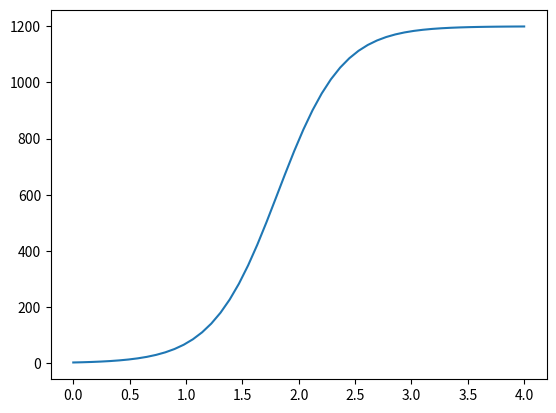

Source code (Python):

# coding: utf-8

# In[20]:

def richardsCurve(Velocity,B,M,g):
    return 1200*(1+.1835*np.exp(-1*B*(Velocity-M)))**(-1/g)


# In[21]:

import scipy.optimize
import numpy as np

velocities = np.array([0,.5,1,1.5,2,2.5,3,3.5,4,10])
power = np.array([0,20,75,300,800, 1100, 1175, 1195, 1200,1200])

starting_guess = (0.1031, 18.2, 0.027)

optimized_parameters, covariance = scipy.optimize.curve_fit(richardsCurve, 
                                                                 xdata = velocities, 
                                                                 ydata = power, 
                                                                 p0 = starting_guess)


# In[22]:

optimized_parameters


# In[23]:

x = np.linspace(0,4)
y = richardsCurve(x, *optimized_parameters)

get_ipython().magic(u'matplotlib inline')
from matplotlib import pyplot as plt

plt.plot(x,y)


# In[24]:

y = richardsCurve(2, *optimized_parameters)


# In[25]:

y


# In[ ]:



